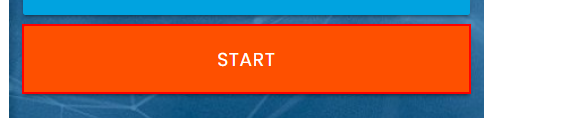
Workflow: Sequence

Step 1: click on the button
